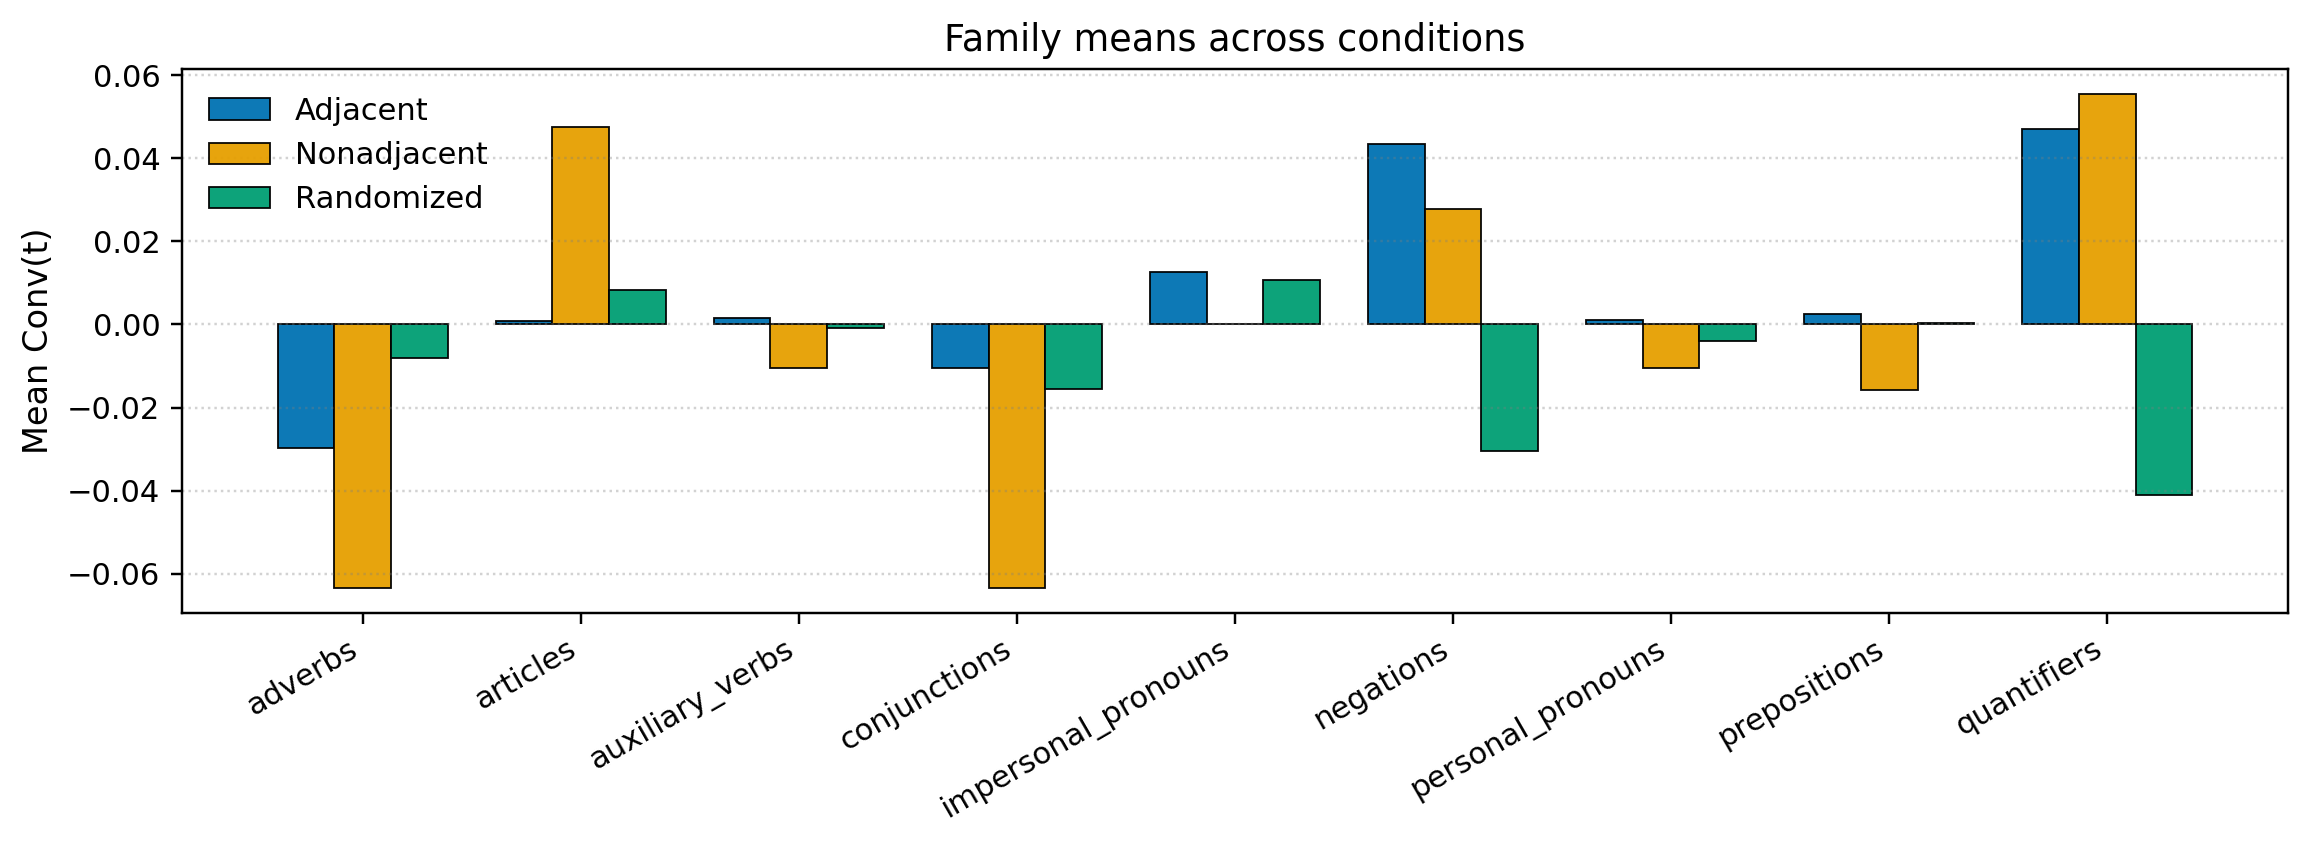

The file beside this chart, header and first rows:
family, Adjacent, Nonadjacent, Randomized
adverbs, -0.02984, -0.06349, -0.008017
articles, 0.0008137, 0.04762, 0.008362
auxiliary_verbs, 0.001612, -0.01058, -0.0008427
conjunctions, -0.01049, -0.06349, -0.01552
impersonal_pronouns, 0.01264, 0.0, 0.01074
negations, 0.04343, 0.02778, -0.03056
personal_pronouns, 0.001041, -0.01058, -0.00394
prepositions, 0.002566, -0.01587, 0.0002812
quantifiers, 0.04711, 0.05556, -0.04107
